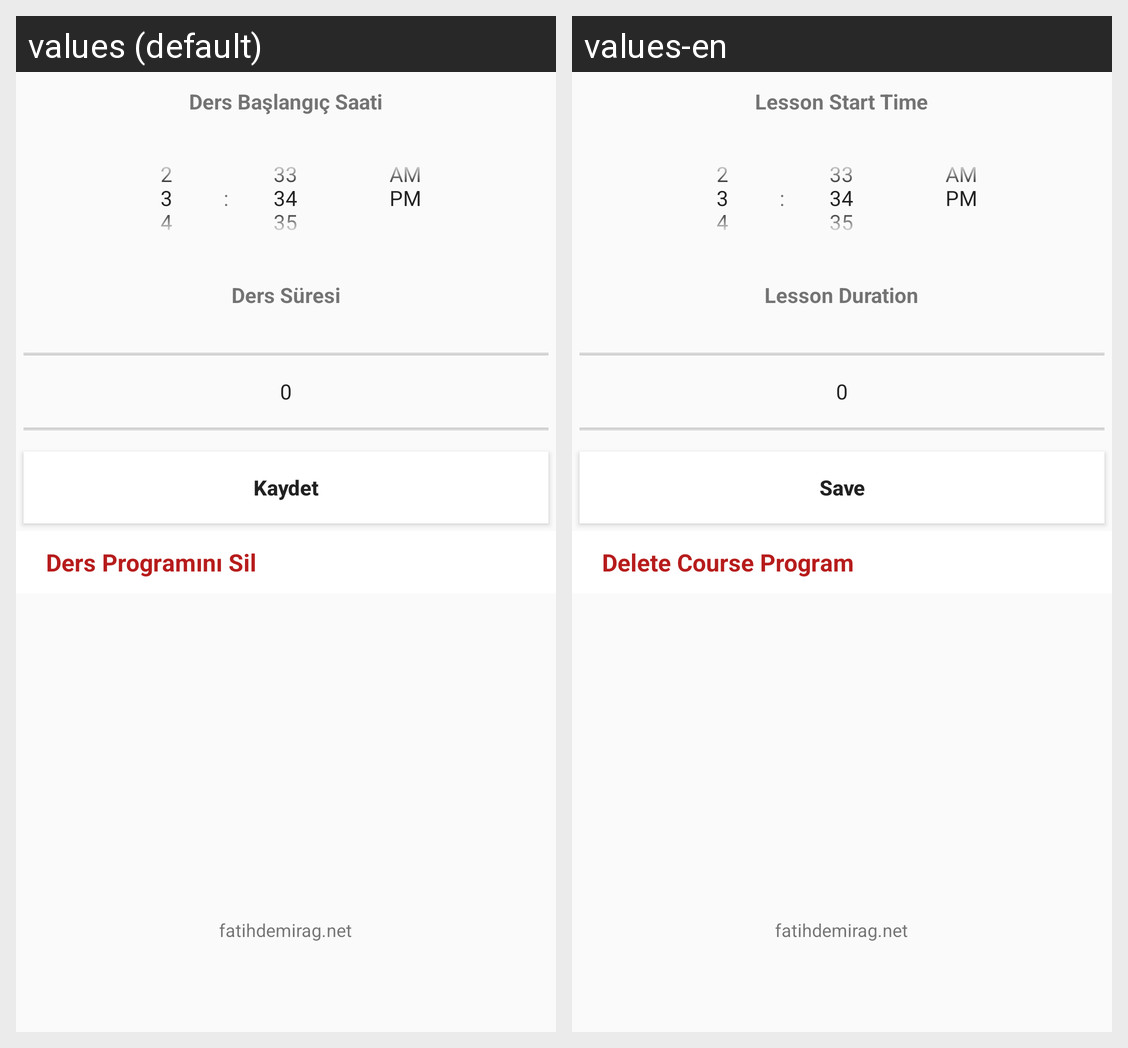

For this localized Android screen grid, give each drawn string resource with its value in every locale shown.
Android screen res/layout/fragment_settings.xml rendered under 2 locales, left to right: values (default), values-en. Device: Nexus 5 (rendered at 1080×1920; each locale shown at half size, 540×960, under a caption strip naming it); theme AppTheme.
Strings drawn on this screen, with the default value and each locale's value (text and hints the layout hard-codes, and strings that could not be matched under every locale, appear in the picture but are not listed):

dersbaslangic
  values: Ders Başlangıç Saati
  values-en: Lesson Start Time

derssuresi
  values: Ders Süresi
  values-en: Lesson Duration

kaydet
  values: Kaydet
  values-en: Save

dersprogramisil
  values: Ders Programını Sil
  values-en: Delete Course Program

site
  values: fatihdemirag.net
  values-en: fatihdemirag.net
